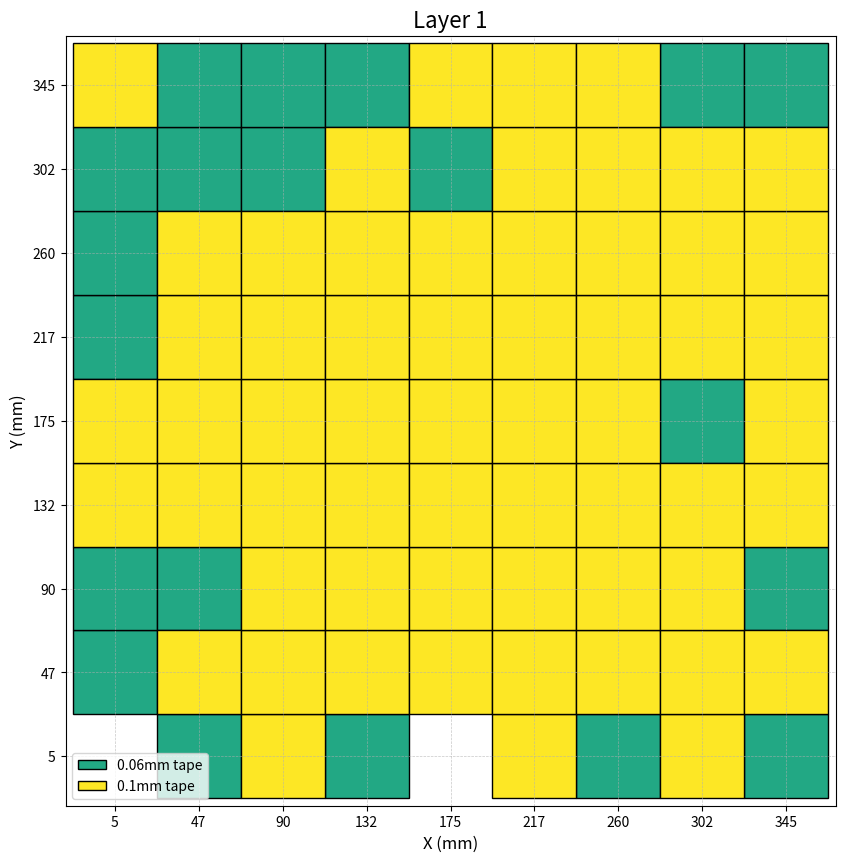
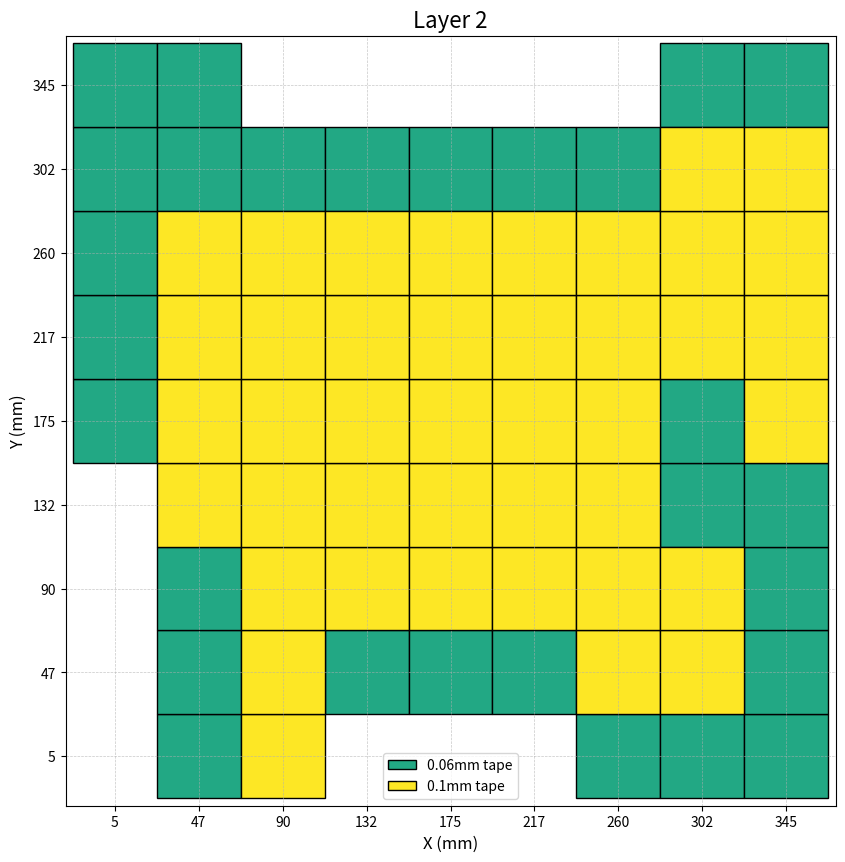
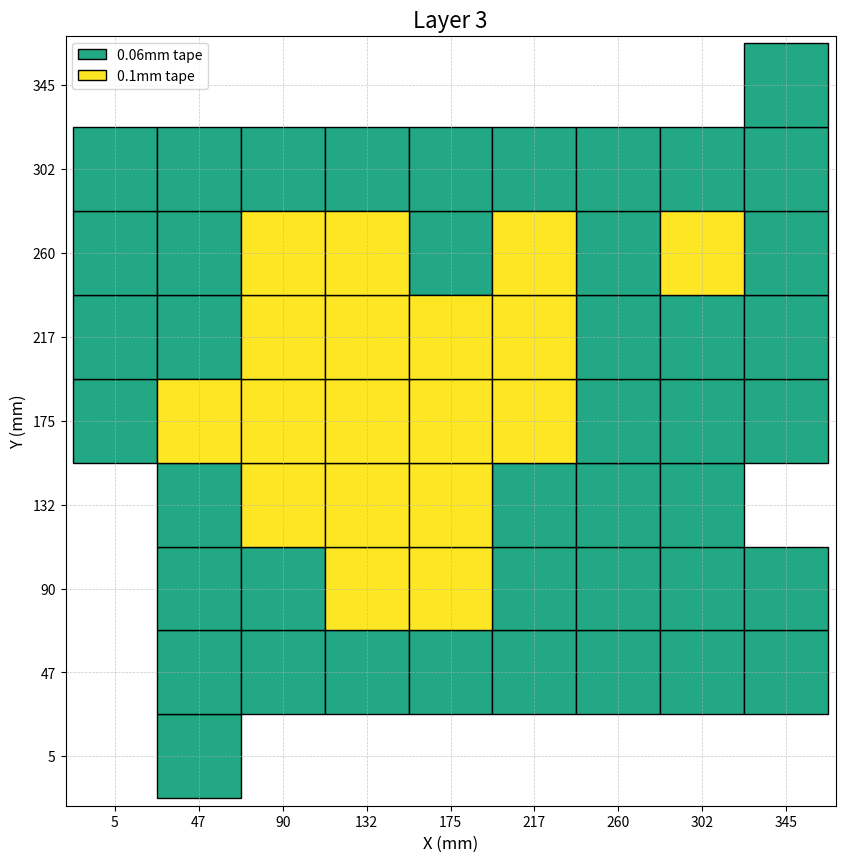
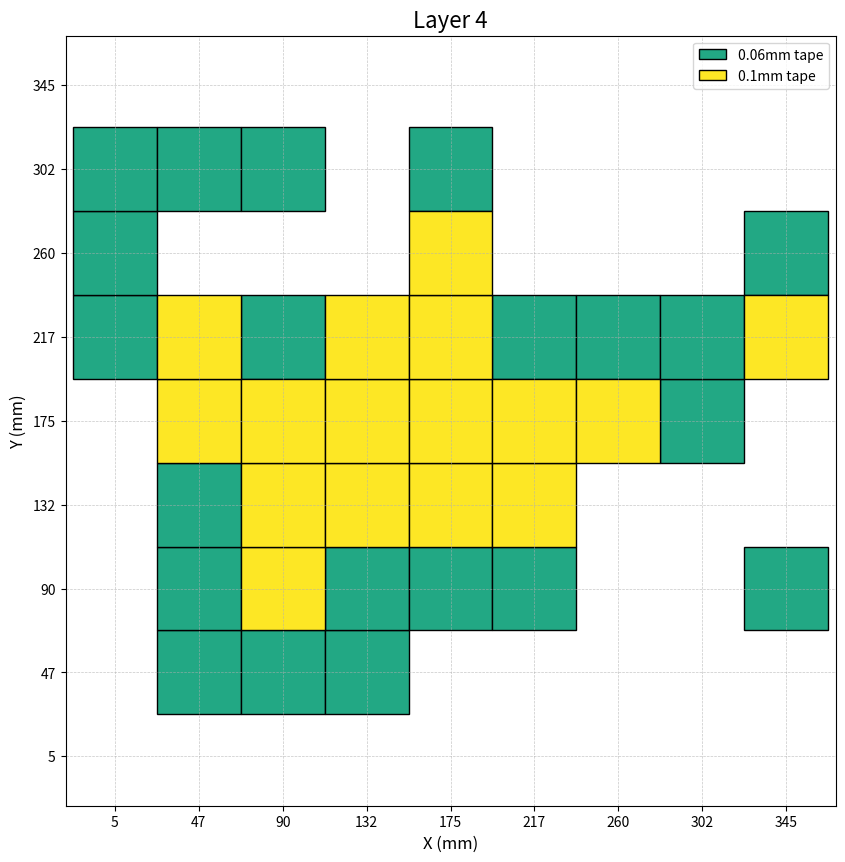

Source code (Python) for these figures, in order:
import numpy as np
from itertools import product
from collections import defaultdict
import matplotlib.pyplot as plt
import matplotlib.patches as patches


# Input unmodified mesh as a NumPy array
mesh = np.array([
    [0.272, 0.097, 0.075, 0.195, 0.257, 0.182, 0.15, 0.107, 0.14],
    [0.215, -0.005, -0.061, -0.006, 0.049, 0.048, 0.019, 0.02, 0.044],
    [0.205, 0.03, -0.068, -0.095, -0.107, -0.055, 0.002, 0.02, 0.042],
    [0.184, -0.048, -0.165, -0.163, -0.17, -0.088, 0.012, 0.057, 0.112],
    [0.057, -0.128, -0.135, -0.152, -0.153, -0.138, -0.078, 0.032, 0.002],
    [0.03, -0.083, -0.1, -0.128, -0.143, -0.103, -0.065, -0.05, -0.08],
    [0.042, 0.005, -0.028, -0.038, -0.08, -0.031, 0.022, -0.025, -0.053],
    [0.035, 0.023, 0.037, 0.055, 0.03, 0.052, 0.057, 0.022, 0.004],
    [0.11, 0.147, 0.202, 0.2, 0.19, 0.19, 0.182, 0.147, 0.097],
])

# Available tape thicknesses
tape_thicknesses = [0.1, 0.06]

# Generate all combinations of up to 4 tape pieces
max_pieces = 4
tape_combinations = []
for num_pieces in range(0, max_pieces + 1):  # Include the option for no tape
    tape_combinations.extend(product(tape_thicknesses, repeat=num_pieces))

# Precompute the total thickness for each combination
combination_sums = [sum(comb) for comb in tape_combinations]

# Identify the highest point in the mesh
highest_point = np.max(mesh)

# Calculate and print the starting range
starting_range = np.max(mesh) - np.min(mesh)
print(f"Starting Range: {starting_range:.5f}")

# Initialize variables to track the best solution
best_tape_plan = None
best_adjusted_mesh = None
smallest_range = float('inf')

# Iterate over all possible increments for the highest point
for increment in combination_sums:
    target_height = highest_point + increment

    # Create a temporary tape plan
    tape_plan = np.empty(mesh.shape, dtype=object)
    for i in range(mesh.shape[0]):
        for j in range(mesh.shape[1]):
            tape_plan[i, j] = []

    # Adjust all points to minimize the range
    for i in range(mesh.shape[0]):
        for j in range(mesh.shape[1]):
            required_height = target_height - mesh[i, j]
            if required_height <= 0:
                # If the point is already at or above the target, no tape needed
                continue

            # Find the tape combination that gets closest to the required height
            best_combination = None
            best_difference = float('inf')

            for comb, total in zip(tape_combinations, combination_sums):
                difference = abs(required_height - total)
                if difference < best_difference:
                    best_difference = difference
                    best_combination = comb

            # Store the best combination for the current point
            tape_plan[i, j] = best_combination

    # Calculate the adjusted mesh
    adjusted_mesh = np.empty(mesh.shape)
    for i in range(mesh.shape[0]):
        for j in range(mesh.shape[1]):
            adjustment = sum(tape_plan[i, j]) if tape_plan[i, j] else 0
            adjusted_mesh[i, j] = mesh[i, j] + adjustment

    # Calculate the range of the adjusted mesh
    current_range = np.max(adjusted_mesh) - np.min(adjusted_mesh)

    # Update the best solution if the current range is smaller
    if current_range < smallest_range:
        smallest_range = current_range
        best_tape_plan = tape_plan
        best_adjusted_mesh = adjusted_mesh

# Layer-by-layer plan
layered_plan = defaultdict(lambda: defaultdict(list))
layer_dims = mesh.shape  # Define layer dimensions

for i in range(best_tape_plan.shape[0]):
    for j in range(best_tape_plan.shape[1]):
        layers = best_tape_plan[i, j]
        for layer_num, thickness in enumerate(layers, start=1):
            layered_plan[layer_num][thickness].append((j, i))  # Using (x, y)

# Print the plan layer by layer
print("\nLayered Tape Plan:")
for layer_num, layer_details in layered_plan.items():
    print(f"\nLayer {layer_num}:")
    for thickness, points in layer_details.items():
        print(f"  {thickness}mm tape at points: {points}")


import matplotlib.pyplot as plt
import matplotlib.patches as patches
import numpy as np
from collections import defaultdict

# Dimensions of a single tape piece
tape_size = 42.5

# Generate the actual bed coordinates
x_coords = np.arange(5, 346, 42.5)  # X-axis bed points
y_coords = np.arange(5, 346, 42.5)  # Y-axis bed points

# Function to visualize a single layer with centered tape pieces
def visualize_layer(layer_num, layer_details):
    fig, ax = plt.subplots(figsize=(10, 10))
    ax.set_xlim(-20, 370)
    ax.set_ylim(-20, 370)
    ax.set_title(f"Layer {layer_num}", fontsize=16)
    ax.set_xlabel("X (mm)", fontsize=12)
    ax.set_ylabel("Y (mm)", fontsize=12)

    # Draw each tape piece as a centered square
    for thickness, points in layer_details.items():
        for x_idx, y_idx in points:
            # Convert indices to coordinates
            x = x_coords[x_idx]
            y = y_coords[y_idx]
            rect = patches.Rectangle(
                (x - tape_size / 2, y - tape_size / 2),  # Bottom-left corner
                tape_size,
                tape_size,
                linewidth=1,
                edgecolor="black",
                facecolor=plt.cm.viridis(thickness / max(tape_thicknesses)),
                label=f"{thickness}mm tape" if f"{thickness}mm tape" not in ax.get_legend_handles_labels()[1] else "",
            )
            ax.add_patch(rect)

    # Add grid and set ticks
    ax.set_xticks(x_coords)
    ax.set_yticks(y_coords)
    ax.set_xticklabels([f"{int(x)}" for x in x_coords], fontsize=10)
    ax.set_yticklabels([f"{int(y)}" for y in y_coords], fontsize=10)
    ax.grid(visible=True, linestyle="--", linewidth=0.5, alpha=0.7)

    # Add legend
    handles, labels = ax.get_legend_handles_labels()
    unique_labels = dict(zip(labels, handles))  # Remove duplicates
    ax.legend(unique_labels.values(), unique_labels.keys(), fontsize=10)

    plt.gca().set_aspect('equal', adjustable='box')
    plt.show()


# Visualize each layer
for layer_num, layer_details in layered_plan.items():
    visualize_layer(layer_num, layer_details)
